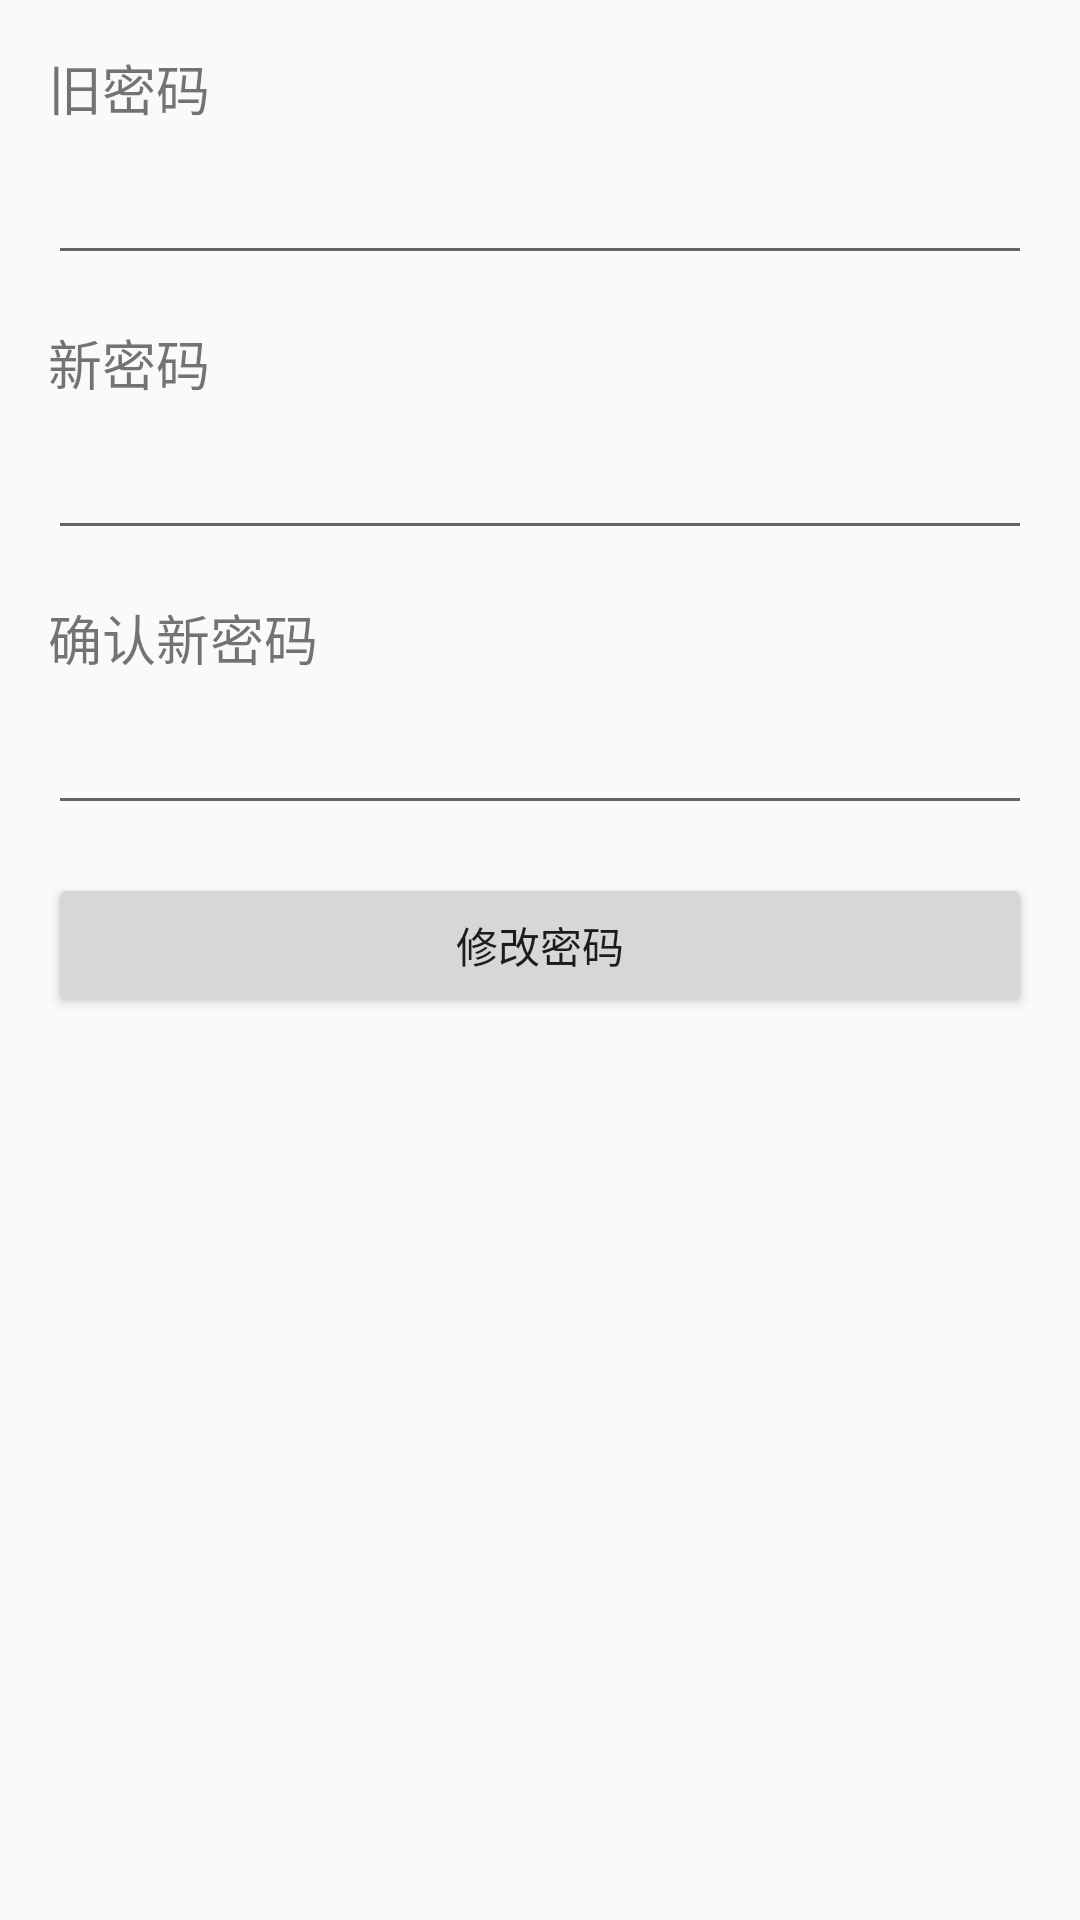

Layout XML and referenced resources for this Android screen:
<!-- AndroidManifest.xml: application theme AppTheme -->
<!-- res/layout/activity_change_password.xml -->
<?xml version="1.0" encoding="utf-8"?>
<LinearLayout
    xmlns:android="http://schemas.android.com/apk/res/android"
    android:layout_width="match_parent"
    android:layout_height="match_parent"
    android:orientation="vertical"
    android:padding="16dp">

    <TextView
        android:id="@+id/tv_old_password"
        android:layout_width="wrap_content"
        android:layout_height="wrap_content"
        android:text="旧密码"
        android:textSize="18sp"
        android:layout_marginBottom="8dp" />

    <EditText
        android:id="@+id/et_old_password"
        android:layout_width="match_parent"
        android:layout_height="wrap_content"
        android:inputType="textPassword"
        android:layout_marginBottom="16dp" />

    <TextView
        android:id="@+id/tv_new_password"
        android:layout_width="wrap_content"
        android:layout_height="wrap_content"
        android:text="新密码"
        android:textSize="18sp"
        android:layout_marginBottom="8dp" />

    <EditText
        android:id="@+id/et_new_password"
        android:layout_width="match_parent"
        android:layout_height="wrap_content"
        android:inputType="textPassword"
        android:layout_marginBottom="16dp" />

    <TextView
        android:id="@+id/tv_confirm_password"
        android:layout_width="wrap_content"
        android:layout_height="wrap_content"
        android:text="确认新密码"
        android:textSize="18sp"
        android:layout_marginBottom="8dp" />

    <EditText
        android:id="@+id/et_confirm_password"
        android:layout_width="match_parent"
        android:layout_height="wrap_content"
        android:inputType="textPassword"
        android:layout_marginBottom="16dp" />

    <Button
        android:id="@+id/btn_change_password"
        android:layout_width="match_parent"
        android:layout_height="wrap_content"
        android:text="修改密码"
        android:layout_marginBottom="16dp" />
</LinearLayout>
<!-- resources referenced by this layout -->
<resources>
  <style name="AppTheme" parent="Theme.AppCompat.Light.NoActionBar">
          
          <item name="colorPrimary">@color/colorPrimary</item>
          <item name="colorPrimaryDark">@color/colorPrimaryDark</item>
          <item name="colorAccent">@color/colorAccent</item>
      </style>
  <color name="colorPrimary">#008577</color>
  <color name="colorPrimaryDark">#00574B</color>
  <color name="colorAccent">#D81B60</color>
</resources>
